The GitHub repository esquiveloilime/CB_frutas contains a labelled image folder "datasetv4" with 6 categories: limon, mango, melon, pepino, pina, platano. Examples follow, each with its label.

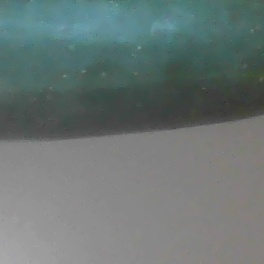
Label: pepino

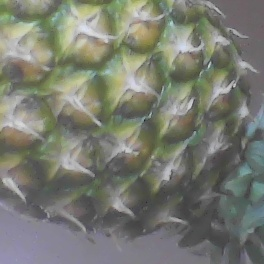
Label: pina

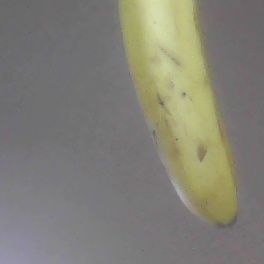
Label: platano

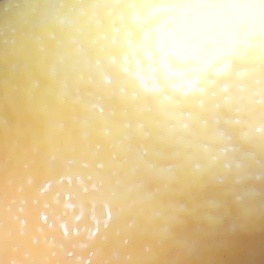
Label: limon

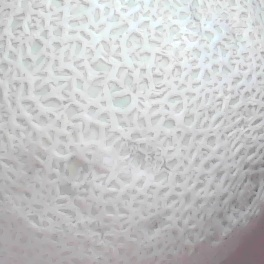
Label: melon

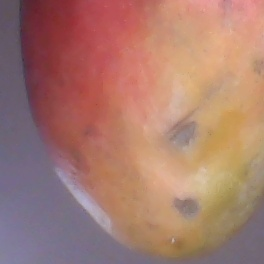
Label: mango
